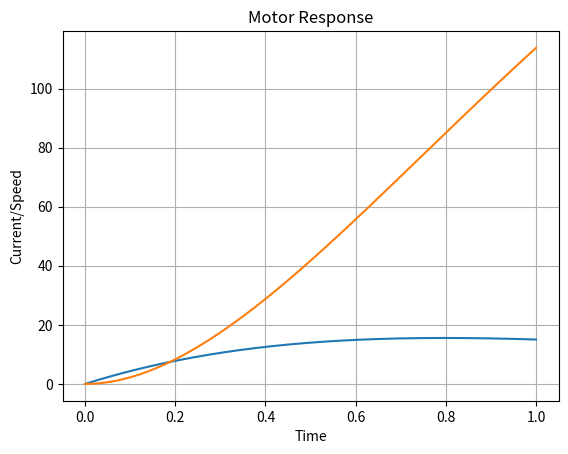

Reproduce this figure in Python.
import numpy as np
from scipy.integrate import solve_ivp
import matplotlib.pyplot as plt

# 파라미터
R = 1.0     # 저항 [Ohm]
L = 0.5     # 인덕턴스 [H]  
Ke = 0.1    # 역기전력 상수 [V*s/rad]
Kt = 0.1    # 토크 상수 [Nm/A]
J = 0.01    # 회전자 관성 [kg*m^2]
B = 0.001   # 마찰 계수 [Nm*s/rad]

def motor(t, x):
    i, w = x    # 전류와 각속도
    V = 24      # 입력 전압

    di_dt = (V - R*i - Ke*w) / L    # 전류 변화율
    dw_dt = (Kt*i - B*w) / J        # 각속도 변화율

    return [di_dt, dw_dt]           # 반환값은 [di/dt, dw/dt]

sol = solve_ivp(motor, [0, 1], [0, 0], t_eval=np.linspace(0,1,1000)) # 1초 동안 시뮬레이션, 초기 전류와 속도는 0
# 전류 그래프 추가
plt.plot(sol.t, sol.y[0])   # 전류(i) 그래프
plt.plot(sol.t, sol.y[1])   # 각속도(w) 그래프
plt.xlabel("Time")          # 시간 축 레이블
plt.ylabel("Current/Speed")  # 속도 축 레이블       
plt.title("Motor Response")   # 그래프 제목
plt.grid(True)              # 그리드 추가
plt.show()                  # 그래프 표시
